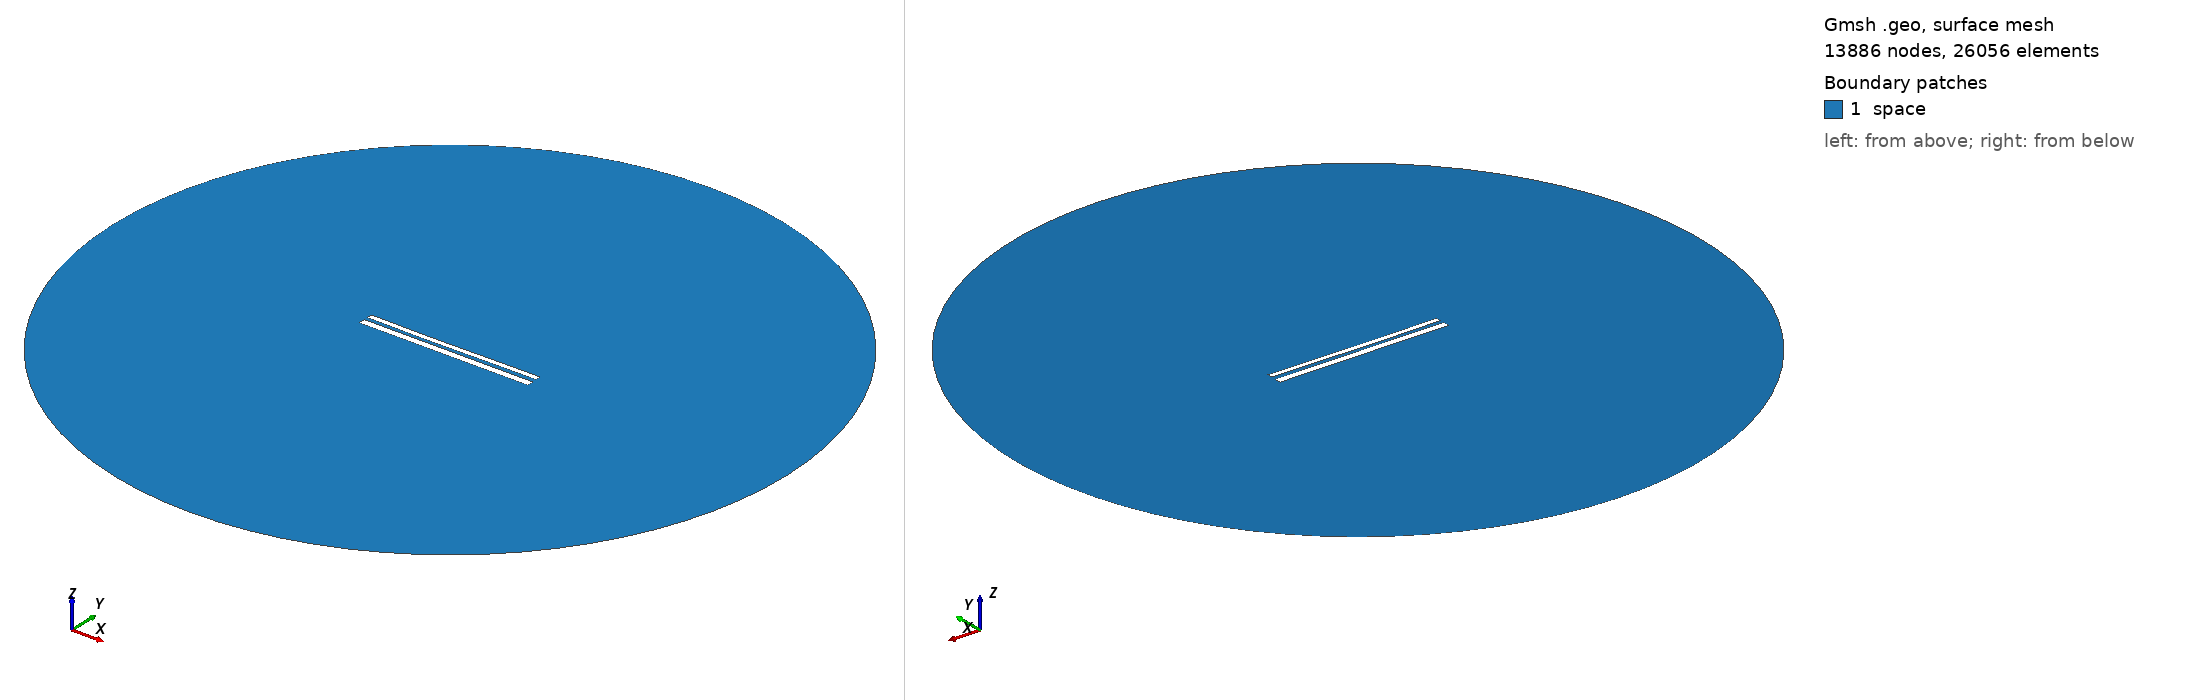

Gmsh geometry script, surface-meshed: 13886 nodes, 26056 surface elements. Boundary patches (legend numbers): 1 space. Left view from above one corner, right view from below the opposite corner. Legend entries are the model's physical surfaces. The drawing asked Gmsh for element sizes between 1% and 20% of the model's largest extent; the script's own settings can give other sizes.

=== 11008.geo (drawn) ===
//---------------------------------------
// Geometry kernel
//---------------------------------------

SetFactory("OpenCASCADE");



//---------------------------------------
// Parameters of the geometry
//---------------------------------------

// Overetch of the upper plate
overetch = 0.375;

// Distance between the plates
distance = 2.0;

// Discretization over the x axis (for the deformation)
nx = 50; 

// Length of the plate
L = 100 - overetch; 

// Number of modes
n = 4; 

// 1st mode coefficient
coeff(1) = 0.07499999999999998;
beta(1) = 0.596864 * 3.1415926535 / L;

// 2nd mode coefficient
coeff(2) = -0.15;
beta(2) = 1.49418 * 3.1415926535 / L;

// 3rd mode coefficient
coeff(3) = -0.075;
beta(3) = 2.50025 * 3.1415926535 / L;

// 4th mode coefficient
coeff(4) = 0.0;
beta(4) = 3.49999 * 3.1415926535 / L;



//---------------------------------------
// Upper plate (deformed rectangle)
//---------------------------------------

// Coordiantes of the upper plate
xmin = -50;
xmax = 50 - overetch;

// Height of the upper plate
yheight = 4 - 2 * overetch;

// Indexes of the points
UpperID[] = {};
LowerID[] = {};
LeftID[] = {};
RightID[] = {};

// Point index
p = 1;

// Horizontal edges
For i In {1:nx}
    x = xmin + (i-1)*(xmax - xmin)/(nx-1);

    y_bottom = distance / 2 + overetch;
    For j In {1:n}
        C = (Cosh(beta(j)*L) + Cos(beta(j)*L)) / (Sinh(beta(j)*L) + Sin(beta(j)*L));
        y_bottom  = y_bottom + coeff(j) * (Cosh(beta(j)*(x+50)) - Cos(beta(j)*(x+50)) - C * (Sinh(beta(j)*(x+50)) - Sin(beta(j)*(x+50))));
    EndFor

    y_top = y_bottom + yheight;

    Point(p) = {x, y_top, 0, 1.0};
    UpperID[i] = p;
    p = p + 1;

    Point(p) = {x, y_bottom, 0, 1.0};
    LowerID[i] = p;
    p = p + 1;
EndFor

// Create point lists
UpperPts[] = {}; LowerPts[] = {};
For i In {1:nx}
  UpperPts[] += {UpperID[i]};
  LowerPts[] += {LowerID[i]};
EndFor

// Build splines
Spline(1) = {UpperPts[]};
Spline(2) = {LowerPts[]};
Line(3) = {LowerPts[nx-1], UpperPts[nx-1]};
Line(4) = {LowerPts[0], UpperPts[0]};

// Build the plane surface
Curve Loop(1) = {2, 3, -1, -4};
Plane Surface(1) = {1};



//---------------------------------------
// Lower plate (rectangle)
//---------------------------------------

// Vertices
Point(1001) = {-50, -1, 0, 1.0};
Point(1002) = { 50, -1, 0, 1.0};
Point(1003) = { 50,  -5, 0, 1.0};
Point(1004) = {-50,  -5, 0, 1.0};

// Edges
Line(5) = {1001, 1002};
Line(6) = {1002, 1003};
Line(7) = {1003, 1004};
Line(8) = {1004, 1001};

// Plane surface
Line Loop(2) = {5, 6, 7, 8};
Plane Surface(2) = {2}; 



//---------------------------------------
// Outer (fictious) boundary
//---------------------------------------

// Points
Point(1005) = {0, 0, 0};       // Center
Point(1006) = {200, 0, 0};     // Start point
Point(1007) = {0, 200, 0};     // 90 degrees
Point(1008) = {-200, 0, 0};    // 180 degrees
Point(1009) = {0, -200, 0};    // 270 degrees

// Circle arcs (each needs start, center, end)
Circle(9) = {1006, 1005, 1007};
Circle(10) = {1007, 1005, 1008};
Circle(11) = {1008, 1005, 1009};
Circle(12) = {1009, 1005, 1006};

// Plane surface for the entire domain
Curve Loop(3) = {9, 10, 11, 12};
Surface(3) = {3};

// Subtract the plates from the whole domain to obtain the actual domain where we want to solve the equations
BooleanDifference{ Surface{3}; Delete; }{ Surface{1}; Surface{2}; Delete; }




//---------------------------------------
// Transfinite Lines/Curves
//---------------------------------------

// Set the number of points on the boundaries
r = 7;

// Plates
Transfinite Curve {1, 2} = 50*r Using Progression 1;
Transfinite Curve {3, 4} = 2*r Using Progression 1;
Transfinite Line {5, 7} = 50*r Using Progression 1;
Transfinite Line {6, 8} = 2*r Using Progression 1;

// Outer boundary
Transfinite Line {9, 10, 11, 12} = 20 Using Progression 1;



//---------------------------------------
// Physical groups
//---------------------------------------                

// Physical curves (boundaries)
Physical Line("force_segment", 10) = {2};
Physical Line("upper_plate", 11) = {1, 3, 4};
Physical Line("lower_plate", 12) = {5, 6, 7, 8};
Physical Line("boundary", 20) = {9, 10, 11, 12};

// Physical Surfaces
Physical Surface("space", 30) = {3};



//---------------------------------------
// 6. Generate the Mesh
//---------------------------------------

// 2D mesh generation
Mesh 2;
